Run: headless pygame with SDL's dummy video driver; simulated clock (each Clock.tick advances the game by its frame time, no real sleeping); random seed 0; keys injected as events and as key.get_pressed() state; no mouse input.
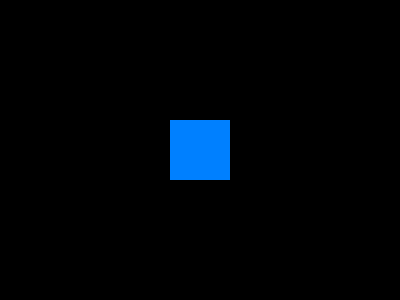
Frame 1 of 4 · flips 1–60 · no input
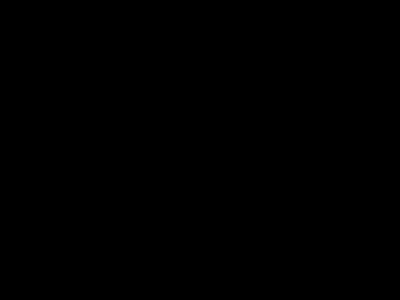
Frame 2 of 4 · flips 61–180 · tapped SPACE, RETURN · held RIGHT (→), D
Frame 3 of 4 · flips 181–300 · held DOWN (↓), S · screen unchanged from frame 2, image omitted
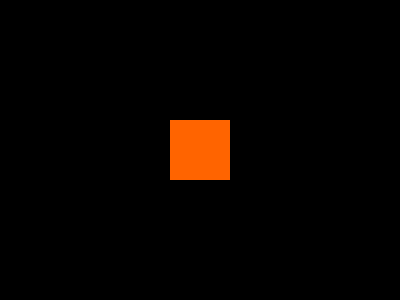
Frame 4 of 4 · flips 301–420 · held LEFT (←), A, UP (↑), W

The pygame program that drew these frames:

import pygame

pygame.init()
screen = pygame.display.set_mode((400, 300))
done = False
is_blue = True
clock = pygame.time.Clock()
x = 170
y = 120

while not done:
    for event in pygame.event.get():
        if event.type == pygame.QUIT:
            done = True
        elif event.type == pygame.KEYDOWN and event.key == pygame.K_SPACE:
            is_blue = not is_blue
            
    pressed = pygame.key.get_pressed()
    if pressed[pygame.K_w]: y -=3
    if pressed[pygame.K_s]: y +=3
    if pressed[pygame.K_a]: x -=3
    if pressed[pygame.K_d]: x +=3
    
    screen.fill((0, 0, 0))
    color = (0, 128, 255) if is_blue else (255, 100, 0)
    pygame.draw.rect(screen, color, pygame.Rect(x, y, 60, 60))

    pygame.display.flip()
    clock.tick(120)
    
pygame.quit()
